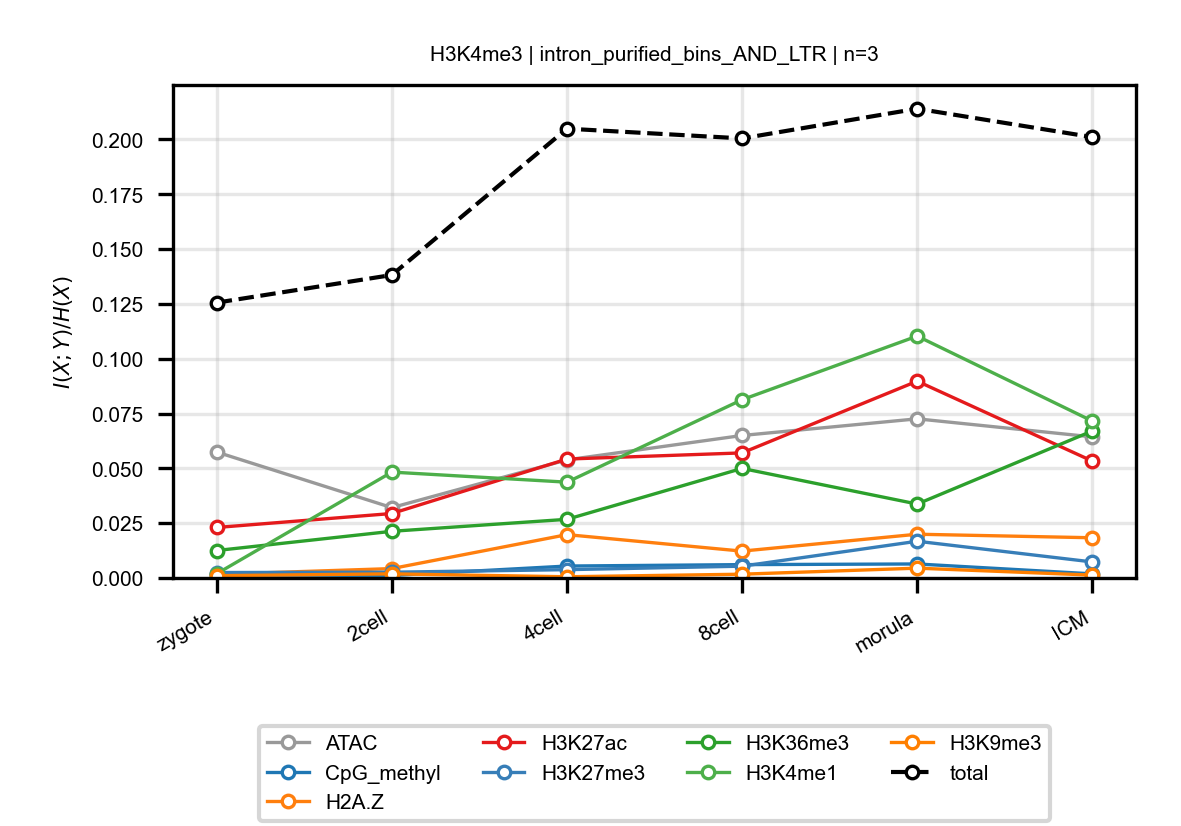

Source data for this figure (header and first rows):
anchor, target, n_bins, stage, block, normalized_mi
H3K4me3, ATAC, 3, zygote, intron_purified_bins_AND_LTR, 0.05743
H3K4me3, ATAC, 3, 2cell, intron_purified_bins_AND_LTR, 0.03208
H3K4me3, ATAC, 3, 4cell, intron_purified_bins_AND_LTR, 0.05386
H3K4me3, ATAC, 3, 8cell, intron_purified_bins_AND_LTR, 0.06499
H3K4me3, ATAC, 3, morula, intron_purified_bins_AND_LTR, 0.07258
H3K4me3, ATAC, 3, ICM, intron_purified_bins_AND_LTR, 0.06434
H3K4me3, CpG_methyl, 3, zygote, intron_purified_bins_AND_LTR, 0.001404
H3K4me3, CpG_methyl, 3, 2cell, intron_purified_bins_AND_LTR, 0.00113
H3K4me3, CpG_methyl, 3, 4cell, intron_purified_bins_AND_LTR, 0.005442
H3K4me3, CpG_methyl, 3, 8cell, intron_purified_bins_AND_LTR, 0.006085
H3K4me3, CpG_methyl, 3, morula, intron_purified_bins_AND_LTR, 0.006387
H3K4me3, CpG_methyl, 3, ICM, intron_purified_bins_AND_LTR, 0.00188
H3K4me3, H2A.Z, 3, zygote, intron_purified_bins_AND_LTR, 0.001663
H3K4me3, H2A.Z, 3, 2cell, intron_purified_bins_AND_LTR, 0.004278
H3K4me3, H2A.Z, 3, 4cell, intron_purified_bins_AND_LTR, 0.01976
H3K4me3, H2A.Z, 3, 8cell, intron_purified_bins_AND_LTR, 0.01224
H3K4me3, H2A.Z, 3, morula, intron_purified_bins_AND_LTR, 0.01995
H3K4me3, H2A.Z, 3, ICM, intron_purified_bins_AND_LTR, 0.01834
H3K4me3, H3K27ac, 3, zygote, intron_purified_bins_AND_LTR, 0.02303
H3K4me3, H3K27ac, 3, 2cell, intron_purified_bins_AND_LTR, 0.0294
H3K4me3, H3K27ac, 3, 4cell, intron_purified_bins_AND_LTR, 0.05423
H3K4me3, H3K27ac, 3, 8cell, intron_purified_bins_AND_LTR, 0.05704
H3K4me3, H3K27ac, 3, morula, intron_purified_bins_AND_LTR, 0.08976
H3K4me3, H3K27ac, 3, ICM, intron_purified_bins_AND_LTR, 0.05331
H3K4me3, H3K27me3, 3, zygote, intron_purified_bins_AND_LTR, 0.002476
H3K4me3, H3K27me3, 3, 2cell, intron_purified_bins_AND_LTR, 0.002631
H3K4me3, H3K27me3, 3, 4cell, intron_purified_bins_AND_LTR, 0.00379
H3K4me3, H3K27me3, 3, 8cell, intron_purified_bins_AND_LTR, 0.005374
H3K4me3, H3K27me3, 3, morula, intron_purified_bins_AND_LTR, 0.01675
H3K4me3, H3K27me3, 3, ICM, intron_purified_bins_AND_LTR, 0.007307
H3K4me3, H3K36me3, 3, zygote, intron_purified_bins_AND_LTR, 0.01252
H3K4me3, H3K36me3, 3, 2cell, intron_purified_bins_AND_LTR, 0.02129
H3K4me3, H3K36me3, 3, 4cell, intron_purified_bins_AND_LTR, 0.02675
H3K4me3, H3K36me3, 3, 8cell, intron_purified_bins_AND_LTR, 0.04997
H3K4me3, H3K36me3, 3, morula, intron_purified_bins_AND_LTR, 0.03371
H3K4me3, H3K36me3, 3, ICM, intron_purified_bins_AND_LTR, 0.06705
H3K4me3, H3K4me1, 3, zygote, intron_purified_bins_AND_LTR, 0.001953
H3K4me3, H3K4me1, 3, 2cell, intron_purified_bins_AND_LTR, 0.04828
H3K4me3, H3K4me1, 3, 4cell, intron_purified_bins_AND_LTR, 0.04369
H3K4me3, H3K4me1, 3, 8cell, intron_purified_bins_AND_LTR, 0.0813
H3K4me3, H3K4me1, 3, morula, intron_purified_bins_AND_LTR, 0.1103
H3K4me3, H3K4me1, 3, ICM, intron_purified_bins_AND_LTR, 0.07156
H3K4me3, H3K9me3, 3, zygote, intron_purified_bins_AND_LTR, 0.001048
H3K4me3, H3K9me3, 3, 2cell, intron_purified_bins_AND_LTR, 0.00188
H3K4me3, H3K9me3, 3, 4cell, intron_purified_bins_AND_LTR, 0.0005454
H3K4me3, H3K9me3, 3, 8cell, intron_purified_bins_AND_LTR, 0.001721
H3K4me3, H3K9me3, 3, morula, intron_purified_bins_AND_LTR, 0.004473
H3K4me3, H3K9me3, 3, ICM, intron_purified_bins_AND_LTR, 0.001303
H3K4me3, total, 3, zygote, intron_purified_bins_AND_LTR, 0.1256
H3K4me3, total, 3, 2cell, intron_purified_bins_AND_LTR, 0.1382
H3K4me3, total, 3, 4cell, intron_purified_bins_AND_LTR, 0.2049
H3K4me3, total, 3, 8cell, intron_purified_bins_AND_LTR, 0.2005
H3K4me3, total, 3, morula, intron_purified_bins_AND_LTR, 0.214
H3K4me3, total, 3, ICM, intron_purified_bins_AND_LTR, 0.2011
